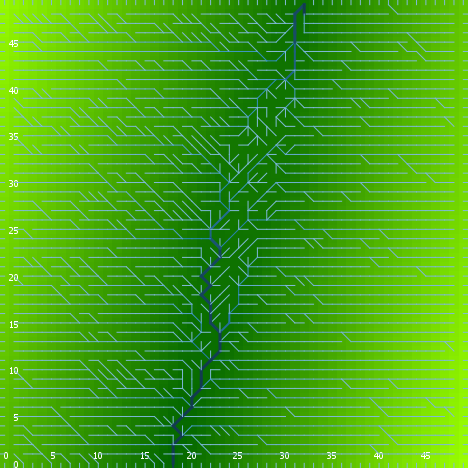

The table this chart was drawn from, first rows:
export-world data (NetLogo 6.0.4)
land.nlogo
01/13/2020 23:37:57:612 +0000
RANDOM STATE
0 0 -1727483681 101 0.12035091397955766 …
GLOBALS
min-pxcor, max-pxcor, min-pycor, max-pycor, perspective, subject, nextIndex, directed-links, ticks, algorithm-style, continentality, display-mode, do-fill-sinks, elevationdistribution, elevationnoise, elevationsmoothstep, featureanglerange, landoceanratio, maxdist, maxelevation, minelevation, numcontinents, numoceans, numranges
0, 49, 0, 49, 0, nobody, 2600, "UNDIRECTED", -1, "C#", 4019, "terrain", true, [9.408961765924776 9.14726556988088 1.28…, 0.4999, 1, 20.38, 1, 34.65, 11.97, 0.2656, 7, 2, 0
TURTLES
who, color, heading, xcor, ycor, shape, label, label-color, breed, hidden?, size, pen-size, pen-mode, points
0, 135, 209, 11, 7, "default", "", 9.9, {breed flowholders}, true, 1, 1, "up", 
1, 97, 90, 49, 22, "line half", "", 9.9, {breed flowholders}, false, 1, 1, "up", 
2, 97, 180, 15, 0, "line half", "", 9.9, {breed flowholders}, false, 1, 1, "up", 
3, 45, 247, 1, 4, "default", "", 9.9, {breed flowholders}, true, 1, 1, "up", 
4, 97, 270, 0, 23, "line half", "", 9.9, {breed flowholders}, false, 1, 1, "up", 
5, 97, 0, 28, 49, "line half", "", 9.9, {breed flowholders}, false, 1, 1, "up", 
6, 115, 268, 4, 13, "default", "", 9.9, {breed flowholders}, true, 1, 1, "up", 
7, 95, 71, 45, 25, "default", "", 9.9, {breed flowholders}, true, 1, 1, "up", 
8, 35, 239, 32, 25, "default", "", 9.9, {breed flowholders}, true, 1, 1, "up", 
9, 35, 96, 8, 22, "default", "", 9.9, {breed flowholders}, true, 1, 1, "up", 
10, 97, 0, 3, 49, "line half", "", 9.9, {breed flowholders}, false, 1, 1, "up", 
11, 125, 81, 13, 28, "default", "", 9.9, {breed flowholders}, true, 1, 1, "up", 
12, 135, 136, 46, 15, "default", "", 9.9, {breed flowholders}, true, 1, 1, "up", 
13, 125, 124, 45, 26, "default", "", 9.9, {breed flowholders}, true, 1, 1, "up", 
14, 97, 90, 49, 47, "line half", "", 9.9, {breed flowholders}, false, 1, 1, "up", 
15, 115, 92, 44, 46, "default", "", 9.9, {breed flowholders}, true, 1, 1, "up", 
16, 35, 177, 30, 30, "default", "", 9.9, {breed flowholders}, true, 1, 1, "up", 
17, 115, 30, 22, 3, "default", "", 9.9, {breed flowholders}, true, 1, 1, "up", 
18, 55, 163, 31, 37, "default", "", 9.9, {breed flowholders}, true, 1, 1, "up", 
19, 85, 106, 25, 14, "default", "", 9.9, {breed flowholders}, true, 1, 1, "up", 
20, 105, 270, 16, 24, "default", "", 9.9, {breed flowholders}, true, 1, 1, "up", 
21, 45, 312, 29, 30, "default", "", 9.9, {breed flowholders}, true, 1, 1, "up", 
22, 45, 72, 32, 7, "default", "", 9.9, {breed flowholders}, true, 1, 1, "up", 
23, 75, 310, 45, 44, "default", "", 9.9, {breed flowholders}, true, 1, 1, "up", 
24, 85, 328, 28, 39, "default", "", 9.9, {breed flowholders}, true, 1, 1, "up", 
25, 125, 126, 16, 5, "default", "", 9.9, {breed flowholders}, true, 1, 1, "up", 
26, 35, 268, 32, 14, "default", "", 9.9, {breed flowholders}, true, 1, 1, "up", 
27, 45, 86, 30, 13, "default", "", 9.9, {breed flowholders}, true, 1, 1, "up", 
28, 15, 6, 12, 43, "default", "", 9.9, {breed flowholders}, true, 1, 1, "up", 
29, 115, 175, 37, 7, "default", "", 9.9, {breed flowholders}, true, 1, 1, "up", 
30, 125, 8, 45, 21, "default", "", 9.9, {breed flowholders}, true, 1, 1, "up", 
31, 15, 299, 19, 46, "default", "", 9.9, {breed flowholders}, true, 1, 1, "up", 
32, 85, 356, 27, 20, "default", "", 9.9, {breed flowholders}, true, 1, 1, "up", 
33, 45, 274, 22, 48, "default", "", 9.9, {breed flowholders}, true, 1, 1, "up", 
34, 75, 210, 38, 47, "default", "", 9.9, {breed flowholders}, true, 1, 1, "up", 
35, 115, 122, 38, 23, "default", "", 9.9, {breed flowholders}, true, 1, 1, "up", 
36, 115, 287, 25, 37, "default", "", 9.9, {breed flowholders}, true, 1, 1, "up", 
37, 115, 304, 32, 6, "default", "", 9.9, {breed flowholders}, true, 1, 1, "up", 
38, 55, 82, 34, 7, "default", "", 9.9, {breed flowholders}, true, 1, 1, "up", 
39, 125, 106, 16, 33, "default", "", 9.9, {breed flowholders}, true, 1, 1, "up", 
40, 85, 262, 34, 37, "default", "", 9.9, {breed flowholders}, true, 1, 1, "up", 
41, 15, 308, 5, 2, "default", "", 9.9, {breed flowholders}, true, 1, 1, "up", 
42, 15, 279, 47, 34, "default", "", 9.9, {breed flowholders}, true, 1, 1, "up", 
43, 45, 14, 23, 16, "default", "", 9.9, {breed flowholders}, true, 1, 1, "up", 
44, 135, 216, 45, 1, "default", "", 9.9, {breed flowholders}, true, 1, 1, "up", 
45, 105, 134, 43, 26, "default", "", 9.9, {breed flowholders}, true, 1, 1, "up", 
46, 105, 47, 34, 45, "default", "", 9.9, {breed flowholders}, true, 1, 1, "up", 
47, 95, 146, 20, 6, "default", "", 9.9, {breed flowholders}, true, 1, 1, "up", 
48, 115, 213, 19, 13, "default", "", 9.9, {breed flowholders}, true, 1, 1, "up", 
49, 115, 127, 24, 47, "default", "", 9.9, {breed flowholders}, true, 1, 1, "up", 
50, 15, 277, 43, 14, "default", "", 9.9, {breed flowholders}, true, 1, 1, "up", 
... 7,603 more rows
